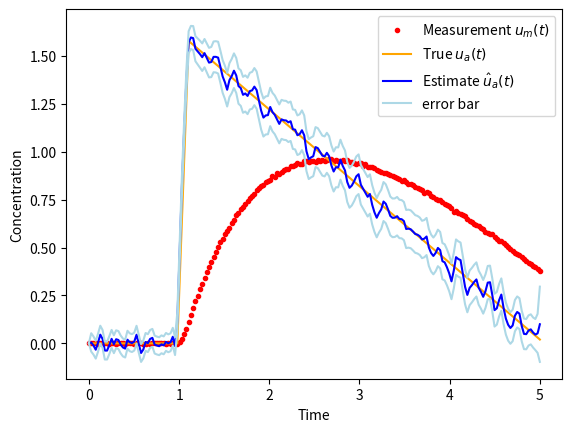

Generate this figure with matplotlib:
#!/usr/bin/env python3

import numpy as n
import matplotlib.pyplot as plt


def diffusion_theory(u_m,                           # these are the measurements
                     k=1.0,                         # diffusion coefficient
                     t=n.linspace(0,5,num=100),     # time  
                     sigma=0.01,                    # u_m measurement noise standard deviation      
                     smoothness=1.0):                   
    #
    # 0 = k (u_a(t) - u_m(t)) - d u_m / dt |_t
    # [0;   
    #  u_m ] = A x 
    #
    # x = [ u_a(t_1),
    #       u_a(t_2),
    #       ...
    #       u_a(t_N),
    #       u_m(t_1),
    #       u_m(t_2),
    #       ...
    #       u_m(t_N) ]
    n_t = len(t)
    A = n.zeros([n_t*2 + n_t-2,n_t*2])
    m = n.zeros(n_t*2 + n_t-2)
    dt = n.diff(t)[0]
    
    # diffusion equation
    # L is a very large number to ensure that the differential equation solution is nearly exact
    L=1e6
    for i in range(n_t):
        m[i]=0.0
        # boundary condition u_a(t_1) - u_m(t_1) = 0
        if i == 0:
            A[i,i]=1.0*L
            A[i,i+n_t]=-1.0*L
        else:
            if i < n_t:
                A[i,i]=k*L       # u_a(t[i])
                A[i,i+n_t]=-k*L  # u_m(t[i])
                # symmetric derivative if not at edge
                if i < (n_t-1):                
                    A[i,i+n_t]+=-L*0.5/dt                
                    A[i,i+n_t-1]+=L*0.5/dt
                    A[i,i+n_t+1]+=-L*0.5/dt                                
                    A[i,i+n_t]+=L*0.5/dt
                else:
                # at edge, the derivative is symmetric
                    A[i,i+n_t]+=-L*1.0/dt                
                    A[i,i+n_t-1]+=L*1.0/dt
                    
    # measurements u_m(t_1) ... u_m(t_N)
    # weight based on error standard deviation
    for i in range(n_t):
        A[i+n_t,i+n_t] = 1.0/sigma[i]
        m[i+n_t]=u_m[i]/sigma[i]

    # smoothness regularization using tikhonov 2nd order difference
    for i in range(n_t-2):
        A[i+2*n_t,i+0] = smoothness
        A[i+2*n_t,i+1] = -2.0*smoothness
        A[i+2*n_t,i+2] = smoothness
        m[i+2*n_t]=0.0
        
    # return theory matrix
    return(A,m)

def test_ua(t,t_on=1.0,u_a0=2.0,u_a1=0.0):
    """ simulated measurement """
    # this is a simulated true instantaneous concentration
    # simple "on" at t_on model and gradual decay
    u_a=n.zeros(len(t))
    u_a=n.linspace(u_a0,u_a1,num=len(t))
    # turn "on"
    u_a[t<t_on]=0.0
    # smooth the step a little bit
    u_a=n.real(n.fft.ifft(n.fft.fft(n.repeat(1.0/5,5),len(u_a))*n.fft.fft(u_a)))
    u_a[t<t_on]=0.0    
    return(u_a)

def forward_model(t,u_a,tau=1.0,u_m0=0.0):
    """ forward model """
    # evaluate the forward model, which includes slow diffusion
    # t is time
    # u_a is the concentration
    # tau is the diffusion time constant
    # u_m0 is the initial boundary condition for the diffused quantity
    u_m = n.zeros(len(t))
    dt = n.diff(t)[0]
    for i in range(1,len(t)):
        u_m[i]=u_a[i] - (u_a[i]-u_m[i-1])*n.exp(-dt/tau)
    return(u_m)

def sim_meas(t,u_a,tau=1.0,u_m0=0.0):
    # simulate measurements, including noise
    u_m=forward_model(t,u_a,tau=tau,u_m0=u_m0)
    # a simple model for measurement noise, which includes
    # noise that is always there, and noise that depends on the quantity
    noise_std = u_m*0.003 + 0.001
    m=u_m + noise_std*n.random.randn(len(u_m))
    return(m,noise_std)

if __name__ == "__main__":
    n_t=200
    t=n.linspace(0,5,num=n_t)

    u_a=test_ua(t)
    u_m=forward_model(t,u_a)
    m,noise_std=sim_meas(t,u_a)

    # create theory matrix
    A,m_v=diffusion_theory(m,k=1.0,t=t,sigma=noise_std,smoothness=10.0)

    xhat=n.linalg.lstsq(A,m_v)[0]

    u_a_estimate=xhat[0:n_t]
    
    # a posteriori error covariance
    Sigma_p=n.linalg.inv(n.dot(n.transpose(A),A))

    u_a_std=n.sqrt(n.diag(Sigma_p)[0:n_t])
          
    plt.plot(t,m,".",label="Measurement $u_m(t)$",color="red")
    plt.plot(t,u_a,label="True $u_a(t)$",color="orange")
    plt.plot(t,u_a_estimate,color="blue",label="Estimate $\\hat{u}_a(t)$")
    plt.plot(t,u_a_estimate+2.0*u_a_std,color="lightblue",label="error bar")
    plt.plot(t,u_a_estimate-2.0*u_a_std,color="lightblue")
    plt.xlabel("Time")
    plt.ylabel("Concentration")
    plt.legend()
    plt.show()

        
        
    
